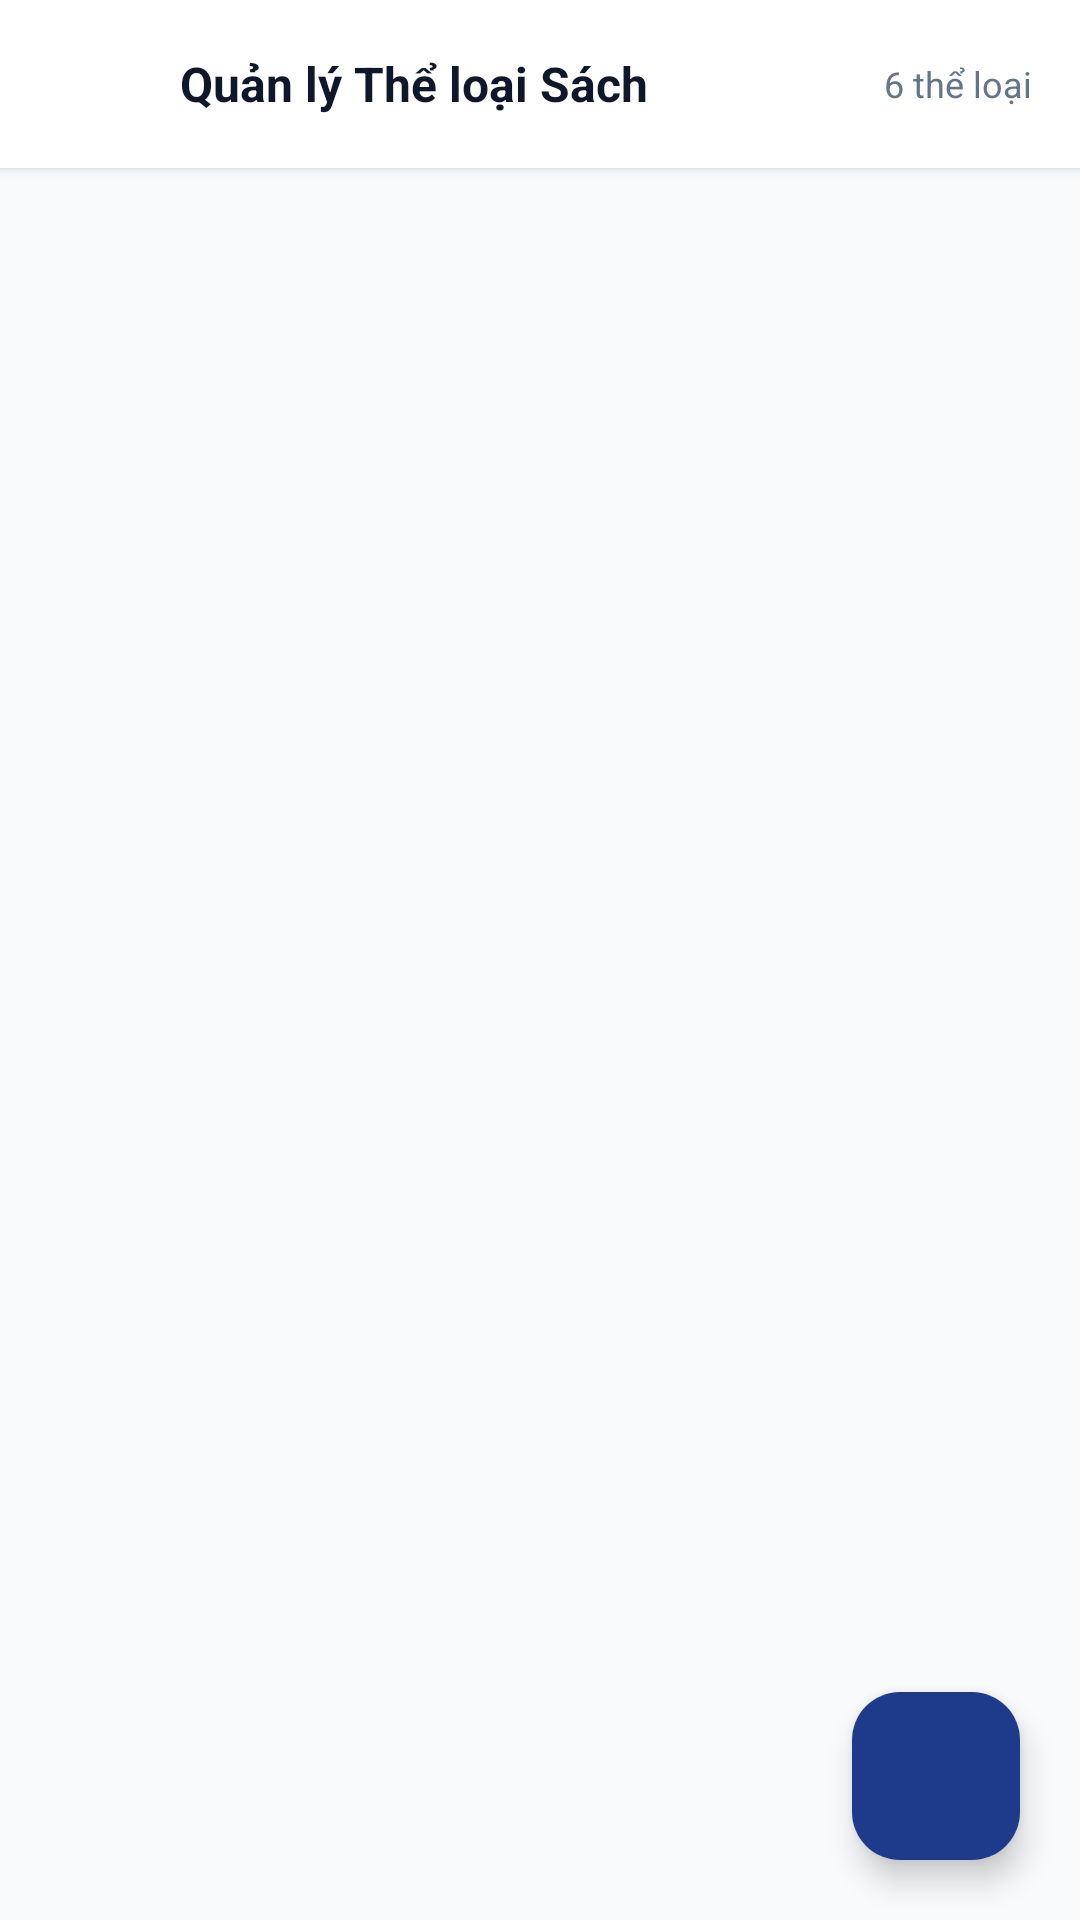

Layout XML and referenced resources for this Android screen:
<!-- AndroidManifest.xml: application theme Theme.Book_selling_app -->
<!-- res/layout/activity_admin_categories.xml -->
<?xml version="1.0" encoding="utf-8"?>
<androidx.coordinatorlayout.widget.CoordinatorLayout xmlns:android="http://schemas.android.com/apk/res/android"
    xmlns:app="http://schemas.android.com/apk/res-auto"
    xmlns:tools="http://schemas.android.com/tools"
    android:layout_width="match_parent"
    android:layout_height="match_parent"
    android:background="@color/background"
    tools:context=".AdminCategoriesActivity"
    tools:ignore="HardcodedText,ContentDescription">

    <LinearLayout
        android:layout_width="match_parent"
        android:layout_height="match_parent"
        android:orientation="vertical">

        
        <LinearLayout
            android:layout_width="match_parent"
            android:layout_height="56dp"
            android:background="@color/surface"
            android:elevation="2dp"
            android:gravity="center_vertical"
            android:orientation="horizontal"
            android:paddingStart="12dp"
            android:paddingEnd="16dp">

            <ImageButton
                android:id="@+id/btnBack"
                android:layout_width="40dp"
                android:layout_height="40dp"
                android:background="?attr/selectableItemBackgroundBorderless"
                android:contentDescription="@null"
                android:src="@drawable/ic_arrow_back"
                app:tint="@color/text_primary" />

            <TextView
                android:layout_width="0dp"
                android:layout_height="wrap_content"
                android:layout_marginStart="8dp"
                android:layout_weight="1"
                android:text="Quản lý Thể loại Sách"
                android:textColor="@color/text_primary"
                android:textSize="@dimen/text_lg"
                android:textStyle="bold" />

            <TextView
                android:id="@+id/tvAdminCategoryCount"
                android:layout_width="wrap_content"
                android:layout_height="wrap_content"
                android:text="6 thể loại"
                android:textColor="@color/text_secondary"
                android:textSize="@dimen/text_sm" />
        </LinearLayout>

        
        <androidx.recyclerview.widget.RecyclerView
            android:id="@+id/rvAdminCategories"
            android:layout_width="match_parent"
            android:layout_height="match_parent"
            android:clipToPadding="false"
            android:paddingTop="12dp"
            android:paddingBottom="80dp" />

    </LinearLayout>

    
    <com.google.android.material.floatingactionbutton.FloatingActionButton
        android:id="@+id/fabAddCategory"
        android:layout_width="wrap_content"
        android:layout_height="wrap_content"
        android:layout_gravity="bottom|end"
        android:layout_margin="20dp"
        android:contentDescription="@null"
        android:src="@drawable/ic_add"
        app:backgroundTint="@color/primary"
        app:tint="@color/white" />

</androidx.coordinatorlayout.widget.CoordinatorLayout>
<!-- resources referenced by this layout -->
<resources>
  <color name="background">#F8FAFC</color>
  <color name="primary">#1E3A8A</color>
  <color name="surface">#FFFFFF</color>
  <color name="text_primary">#0F172A</color>
  <color name="text_secondary">#64748B</color>
  <color name="white">#FFFFFFFF</color>
  <dimen name="text_lg">16sp</dimen>
  <dimen name="text_sm">12sp</dimen>
  <style name="Theme.Book_selling_app" parent="Base.Theme.Book_selling_app" />
  <style name="Base.Theme.Book_selling_app" parent="Theme.Material3.DayNight.NoActionBar">
          
          <item name="colorPrimary">@color/primary</item>
          <item name="colorPrimaryDark">@color/primary_dark</item>
          <item name="colorOnPrimary">@color/on_primary</item>
          <item name="colorSecondary">@color/secondary</item>
          <item name="colorOnSecondary">@color/on_secondary</item>
  
          
          <item name="android:windowBackground">@color/background</item>
          <item name="colorSurface">@color/surface</item>
          <item name="colorOnSurface">@color/text_primary</item>
  
          
          <item name="android:statusBarColor">@color/surface</item>
          <item name="android:windowLightStatusBar">true</item>
      </style>
  <color name="primary_dark">#00236F</color>
  <color name="on_primary">#FFFFFF</color>
  <color name="secondary">#D97706</color>
  <color name="on_secondary">#FFFFFF</color>
</resources>
